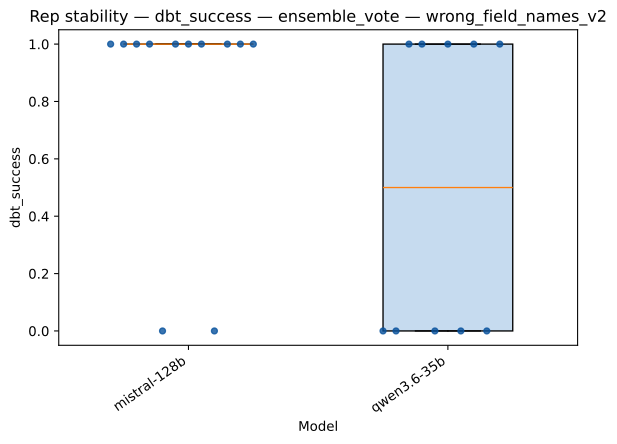

Values plotted in this chart, from the file beside it:
strategy, model, rep_index, value
ensemble_vote, mistral-128b, 0, 1.0
ensemble_vote, mistral-128b, 1, 1.0
ensemble_vote, mistral-128b, 2, 1.0
ensemble_vote, mistral-128b, 3, 1.0
ensemble_vote, mistral-128b, 4, 0.0
ensemble_vote, mistral-128b, 5, 1.0
ensemble_vote, mistral-128b, 6, 1.0
ensemble_vote, mistral-128b, 7, 1.0
ensemble_vote, mistral-128b, 8, 0.0
ensemble_vote, mistral-128b, 9, 1.0
ensemble_vote, mistral-128b, 10, 1.0
ensemble_vote, mistral-128b, 11, 1.0
ensemble_vote, qwen3.6-35b, 0, 0.0
ensemble_vote, qwen3.6-35b, 1, 0.0
ensemble_vote, qwen3.6-35b, 2, 1.0
ensemble_vote, qwen3.6-35b, 3, 1.0
ensemble_vote, qwen3.6-35b, 4, 0.0
ensemble_vote, qwen3.6-35b, 5, 1.0
ensemble_vote, qwen3.6-35b, 6, 0.0
ensemble_vote, qwen3.6-35b, 7, 1.0
ensemble_vote, qwen3.6-35b, 8, 0.0
ensemble_vote, qwen3.6-35b, 9, 1.0
